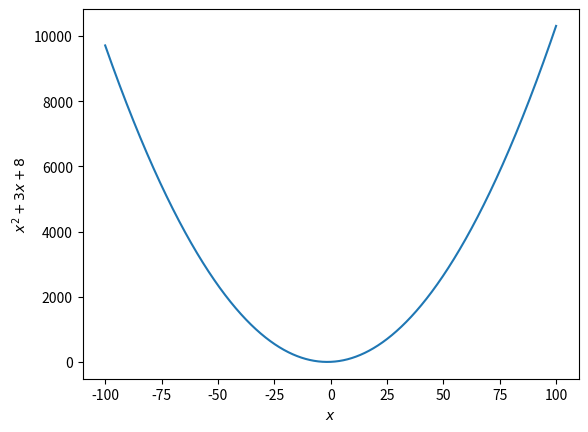

Generate this figure with matplotlib:
import numpy as np
import matplotlib.pyplot as plt

def f(x):
	"""
	Solves the quadratic function y = x^2 + 3x + 8.
	
	Parameters
	----------
	x: :class:`~numpy.ndarray`, `int`, or `float`
	   Value(s) to be plugged into the equation
	
	Returns
	-------
	:class:`~numpy.ndarray`, `int`, or `float`
		The value(s) resulting from the equation
	"""
	y = x**2 + 3*x + 8

	return y



def main():
	"""
	Plots f(x) (defined above).
	"""
	
	# creating a range of x values from 0 to 10
	x_array = np.arange(-100, 100, 0.01)
	
	# plotting the function
	plt.plot(x_array, f(x_array))
	plt.xlabel(r'$x$')
	plt.ylabel(r'$x^2 + 3x + 8$')
	plt.show()



if __name__ == "__main__":
	main()



